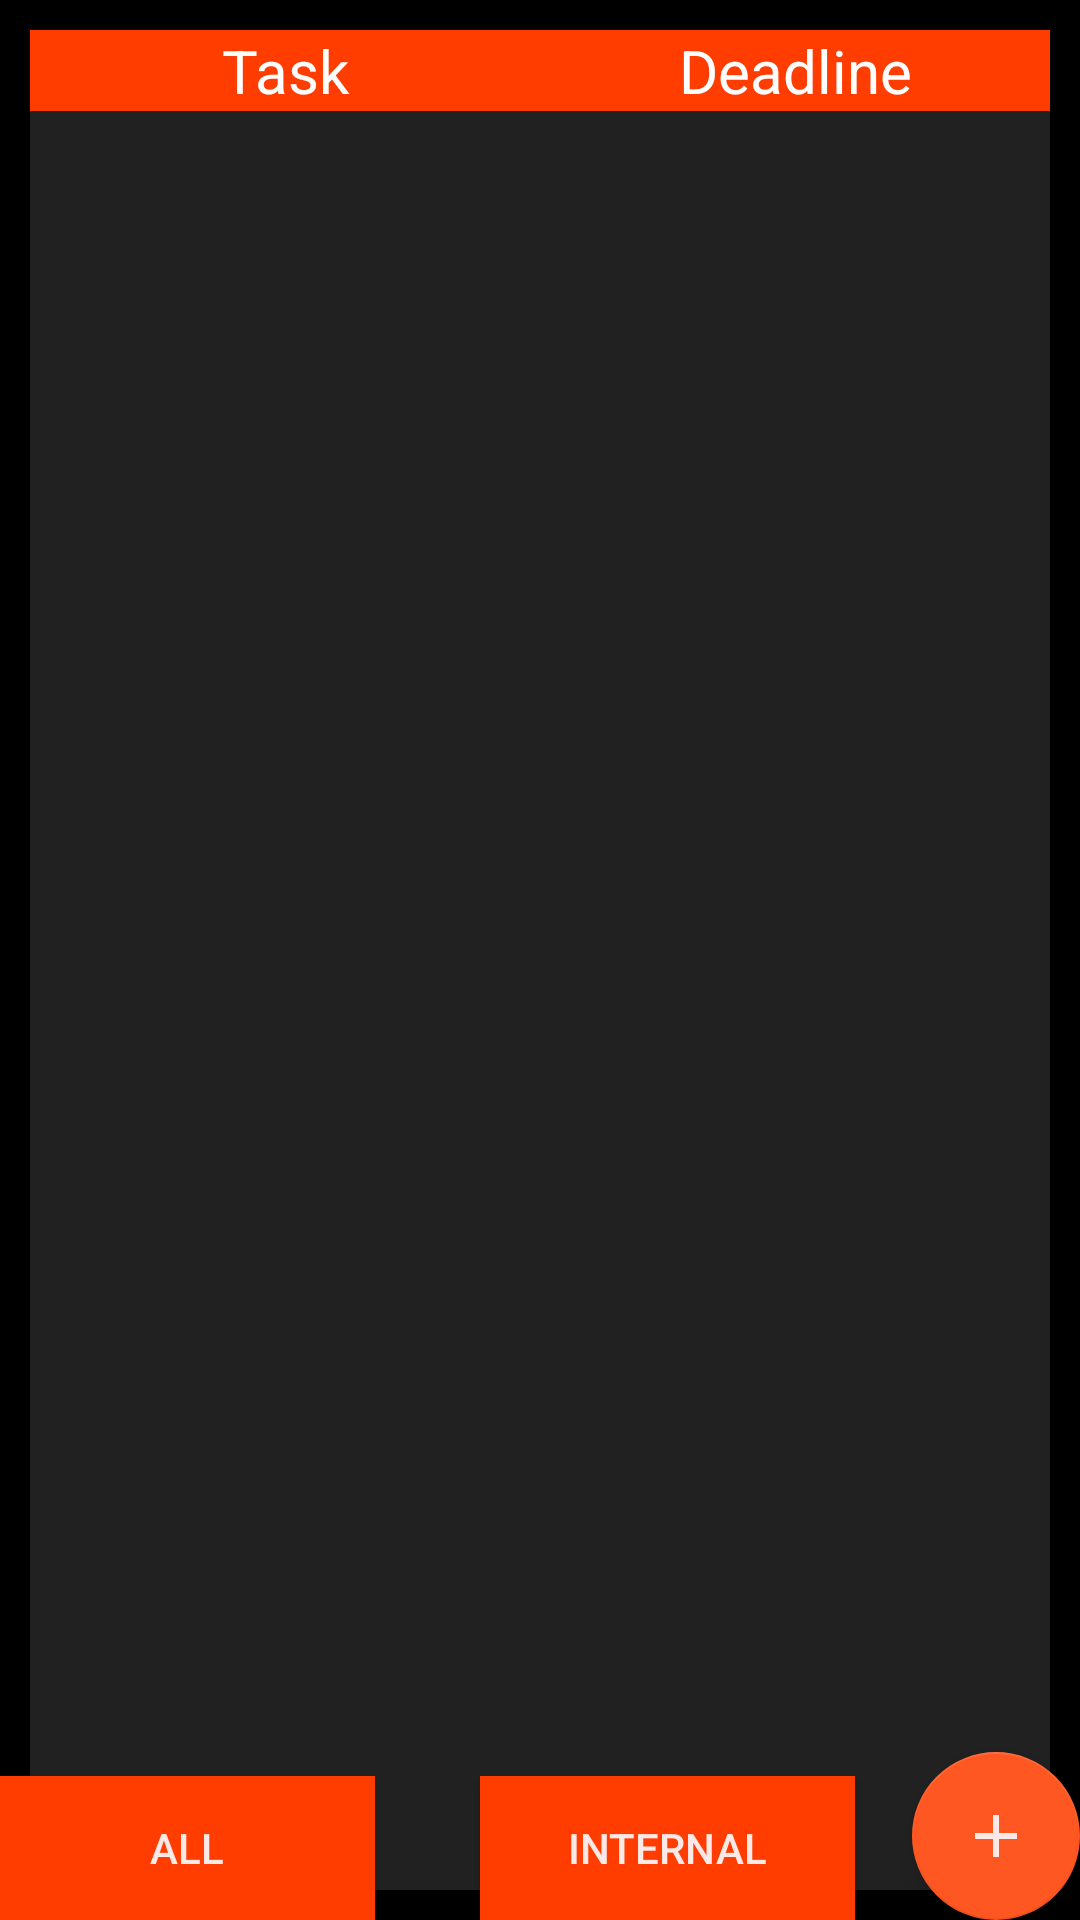

Produce the Android XML layout that renders to this screen, including the resource entries it uses.
<!-- AndroidManifest.xml: application theme EcadroidOrange -->
<!-- res/layout/fragment_president_task_pool.xml -->
<android.support.design.widget.CoordinatorLayout xmlns:android="http://schemas.android.com/apk/res/android"
    xmlns:app="http://schemas.android.com/apk/res-auto"
    xmlns:tools="http://schemas.android.com/tools"
    android:layout_width="match_parent"
    android:layout_height="match_parent"
    android:fitsSystemWindows="false"
    tools:context="com.example.android.final_year_project.BudgetFragment">

    <RelativeLayout
        android:layout_width="match_parent"
        android:layout_height="match_parent">

        <LinearLayout
            android:id="@+id/tasklayout1"
            android:layout_width="match_parent"
            android:layout_height="match_parent"
            android:orientation="horizontal"
            android:paddingBottom="@dimen/activity_vertical_margin"
            android:paddingLeft="@dimen/activity_horizontal_margin"
            android:paddingRight="@dimen/activity_horizontal_margin"
            android:paddingTop="@dimen/activity_vertical_margin">

            <LinearLayout
                android:layout_width="0dp"
                android:layout_height="match_parent"
                android:layout_weight="1"
                android:orientation="vertical">

                <TextView
                    style="@style/Tabtheme"
                    android:layout_width="match_parent"
                    android:layout_height="wrap_content"
                    android:text="Task" />

                <TextView
                    android:layout_width="match_parent"
                    android:layout_height="match_parent"
                    android:background="@color/primary_dark_material_dark" />

                <Button
                    android:id="@+id/button"
                    android:layout_width="match_parent"
                    android:layout_height="wrap_content"
                    android:layout_alignRight="@id/all"
                    android:background="@color/accent_theme_dark"
                    android:text="Internal" />

            </LinearLayout>

            <LinearLayout
                android:layout_width="0dp"
                android:layout_height="match_parent"
                android:layout_weight="1"
                android:orientation="vertical">

                <TextView
                    style="@style/Tabtheme"
                    android:layout_width="match_parent"
                    android:layout_height="wrap_content"
                    android:text="Deadline" />

                <TextView
                    android:layout_width="match_parent"
                    android:layout_height="match_parent"
                    android:background="@color/primary_dark_material_dark" />

            </LinearLayout>
        </LinearLayout>

        <android.support.design.widget.FloatingActionButton
            android:id="@+id/fab1"
            android:layout_width="wrap_content"
            android:layout_height="wrap_content"
            android:layout_alignParentBottom="true"
            android:layout_alignParentRight="true"
            android:layout_gravity="bottom|end"
            android:contextClickable="true"
            android:src="@drawable/ic_add_white" />

        <Button
            android:id="@+id/all"
            android:layout_width="125dp"
            android:layout_height="wrap_content"
            android:layout_alignParentBottom="true"
            android:background="@color/accent_theme_dark"
            android:text="All" />

        <Button
            android:layout_width="125dp"
            android:layout_height="wrap_content"
            android:layout_alignParentBottom="true"
            android:layout_marginLeft="35dp"
            android:layout_toRightOf="@id/all"
            android:background="@color/accent_theme_dark"
            android:text="Internal" />
    </RelativeLayout>
</android.support.design.widget.CoordinatorLayout>
<!-- resources referenced by this layout -->
<resources>
  <color name="accent_theme_dark">#ff3d00</color>
  <color name="primary_dark_material_dark">#212121</color>
  <dimen name="activity_horizontal_margin">10dp</dimen>
  <dimen name="activity_vertical_margin">10dp</dimen>
  <!-- drawable ic_add_white (drawable) -->
  <vector xmlns:android="http://schemas.android.com/apk/res/android"
      android:width="24dp"
      android:height="24dp"
      android:viewportHeight="24.0"
      android:viewportWidth="24.0">
      <path
          android:fillColor="@color/foreground_material_dark"
          android:pathData="M19,13h-6v6h-2v-6H5v-2h6V5h2v6h6v2z" />
  </vector>
  <style name="Tabtheme">
          <item name="android:layout_width">match_parent</item>
          <item name="android:layout_height">wrap_content</item>
          <item name="android:background">@color/accent_theme_dark</item>
          <item name="android:textColor">#FFFFFF</item>
          <item name="android:gravity">center</item>
          <item name="android:textSize">20sp</item>
      </style>
  <style name="EcadroidOrange" parent="Theme.AppCompat.NoActionBar">
          <item name="android:colorBackground">@color/background_material_dark</item>
          <item name="android:colorForeground">@color/foreground_material_dark</item>
      </style>
  <color name="foreground_material_dark">#fbe9e7</color>
  <color name="background_material_dark">#000000</color>
</resources>
